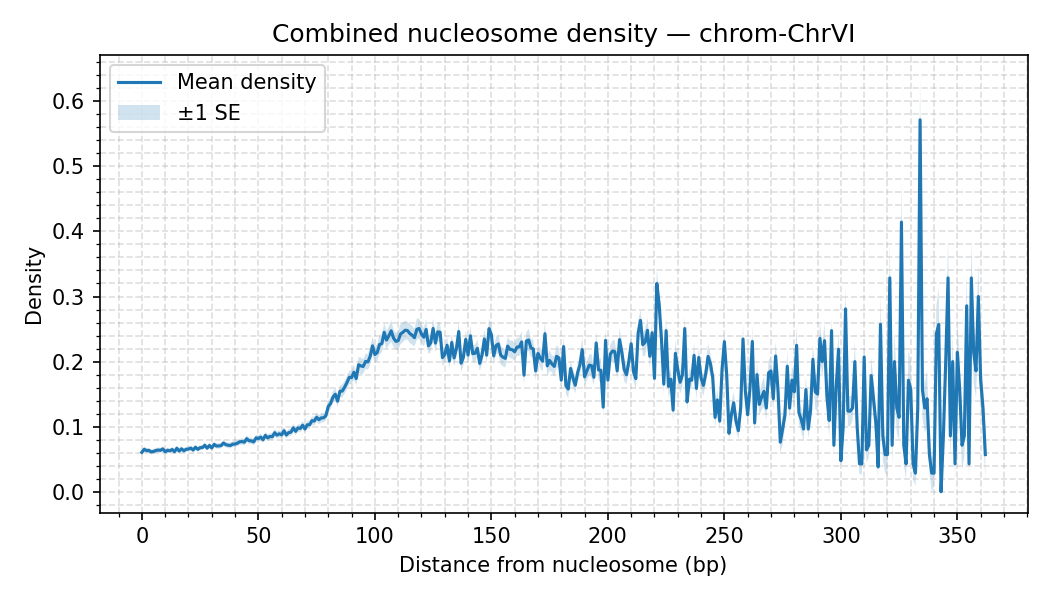

The file beside this chart, header and first rows:
chrom, distance, mean_density, sd_density, n_datasets, se_density
ChrVI, 0, 0.06057, 0.02056, 35, 0.003474
ChrVI, 1, 0.06526, 0.02361, 35, 0.00399
ChrVI, 2, 0.0632, 0.02224, 35, 0.00376
ChrVI, 3, 0.06363, 0.02143, 35, 0.003622
ChrVI, 4, 0.06115, 0.02215, 35, 0.003744
ChrVI, 5, 0.06192, 0.023, 35, 0.003887
ChrVI, 6, 0.06336, 0.02268, 35, 0.003833
ChrVI, 7, 0.06411, 0.02339, 35, 0.003954
ChrVI, 8, 0.06365, 0.02253, 35, 0.003808
ChrVI, 9, 0.06593, 0.02147, 35, 0.00363
ChrVI, 10, 0.06136, 0.02117, 35, 0.003578
ChrVI, 11, 0.06376, 0.02273, 35, 0.003842
ChrVI, 12, 0.06283, 0.02099, 35, 0.003549
ChrVI, 13, 0.06495, 0.02265, 35, 0.003829
ChrVI, 14, 0.06155, 0.02149, 35, 0.003632
ChrVI, 15, 0.06685, 0.02372, 35, 0.004009
ChrVI, 16, 0.06245, 0.02199, 35, 0.003716
ChrVI, 17, 0.06598, 0.02292, 35, 0.003875
ChrVI, 18, 0.06304, 0.02301, 35, 0.00389
ChrVI, 19, 0.06523, 0.02232, 35, 0.003772
ChrVI, 20, 0.06561, 0.02145, 35, 0.003626
ChrVI, 21, 0.0671, 0.0234, 35, 0.003955
ChrVI, 22, 0.06417, 0.02267, 35, 0.003832
ChrVI, 23, 0.0684, 0.02358, 35, 0.003986
ChrVI, 24, 0.06517, 0.0221, 35, 0.003735
ChrVI, 25, 0.06772, 0.02394, 35, 0.004047
ChrVI, 26, 0.06793, 0.02241, 35, 0.003788
ChrVI, 27, 0.07141, 0.02589, 35, 0.004377
ChrVI, 28, 0.06702, 0.02319, 35, 0.003919
ChrVI, 29, 0.07112, 0.02602, 35, 0.004398
ChrVI, 30, 0.0673, 0.02535, 35, 0.004285
ChrVI, 31, 0.07275, 0.02546, 35, 0.004304
ChrVI, 32, 0.0703, 0.02401, 35, 0.004059
ChrVI, 33, 0.07042, 0.02592, 35, 0.004381
ChrVI, 34, 0.07085, 0.02522, 35, 0.004264
ChrVI, 35, 0.07483, 0.02683, 35, 0.004535
ChrVI, 36, 0.07239, 0.02639, 35, 0.004461
ChrVI, 37, 0.07154, 0.02724, 35, 0.004604
ChrVI, 38, 0.07105, 0.02559, 35, 0.004325
ChrVI, 39, 0.07318, 0.02671, 35, 0.004514
ChrVI, 40, 0.07325, 0.02595, 35, 0.004387
ChrVI, 41, 0.07459, 0.02708, 35, 0.004578
ChrVI, 42, 0.07678, 0.0268, 35, 0.004531
ChrVI, 43, 0.07716, 0.02902, 35, 0.004905
ChrVI, 44, 0.07609, 0.02874, 35, 0.004858
ChrVI, 45, 0.08151, 0.02981, 35, 0.005039
ChrVI, 46, 0.07845, 0.02836, 35, 0.004793
ChrVI, 47, 0.07821, 0.02907, 35, 0.004913
ChrVI, 48, 0.07654, 0.02817, 35, 0.004762
ChrVI, 49, 0.08277, 0.02991, 35, 0.005055
ChrVI, 50, 0.08174, 0.03057, 35, 0.005168
ChrVI, 51, 0.08398, 0.03043, 35, 0.005144
ChrVI, 52, 0.07993, 0.02822, 35, 0.00477
ChrVI, 53, 0.08661, 0.03143, 35, 0.005312
ChrVI, 54, 0.08276, 0.02987, 35, 0.005049
ChrVI, 55, 0.08503, 0.03199, 35, 0.005408
ChrVI, 56, 0.08456, 0.03067, 35, 0.005184
ChrVI, 57, 0.09075, 0.03333, 35, 0.005634
ChrVI, 58, 0.08702, 0.03212, 35, 0.005429
ChrVI, 59, 0.0891, 0.03352, 35, 0.005666
... 303 more rows
